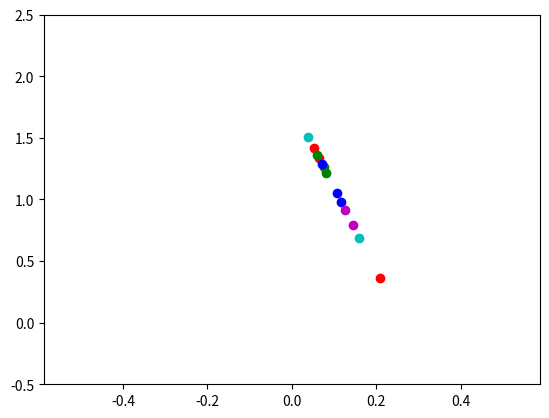

Reproduce this figure in Python. (Note: this script raises an exception after producing the figure.)
import numpy as np
from matplotlib import pyplot as plt
import sys

deg2rad = np.pi/180. # degree to radian conversion


class Oscillator :
    
    def __init__(self, h = 2.5, length = 1., g = 9.807) :
        self._h = h
        self._g = g # gravity acceleration in SI 
        self._length = length
        if self._h < self._length :
            print ( "Hanging point should be higher than the length" )
            sys.exit()
        omega = np.sqrt( g/length ) # Computing the oscillation frequency from the length
        self.period = round(2*np.pi/omega, 3) # Oscillation Period

    # Defining getter and setter for g
    def get_g( self ) :
        return self._g
    
    def set_g( self, gg ) :
        if (gg < 0) or ( gg > 20 ) :
            print(  " Not an acceptable physical g value." )
            print( " Keeping the default value g =", self._g )
        else :
            self._g = gg
            
    g = property( get_g, set_g )


    # Defining getter and setter for length
    def get_length( self ) :
        return self._length
    
    def set_length( self, ll ) :
        if ll < 0 :
            print( " Not an acceptable length value." )            
            print( " Keeping the default value length =", self._length )

        else :
            self._length = ll
            
    length = property( get_length, set_length )
    
    # oscXY method computes the x,y coordinates of the oscillator in the given times
    def oscXY( self, **iniconf ) :
        # iniconf is a dictionary with three keys : initial time, final time and number of time steps

        g = self._g
        length = self._length
        omega = np.sqrt( g/length ) # oscillation frequency

        t = np.linspace( iniconf["tmin"], iniconf["tmax"], iniconf["step"] )
        theta0 = 6. * deg2rad # initial angle between the oscillator and the y-axis (I have used small angle approx)
        theta = theta0 * np.cos( omega*t )
        x = length * np.sin(theta) # x-coordinate
        y = ( self._h - length*np.cos(theta) ) / np.sqrt(2.) # y-coordinate

        return x, y


    # Plotting x,y coordinate in a given time for one occilator
    def makeFig( self, x, y ) :
        for i in range( x.shape[0] ) :
            plt.xlim(-.11, .11)
            plt.ylim(-.005, .02 )
            cc = "blue"
            plt.scatter(x[i], y[i], color=cc)
            if i < 10 :
                plt.savefig("/Users/<user>/Desktop/FigTest/fig{}{}.png".format(0,i), 
                        transparent=True, dpi=300, bbox_inches='tight')
            else :
                plt.savefig("/Users/<user>/Desktop/FigTest/fig{}.png".format(i), 
                        transparent=True, dpi=300, bbox_inches='tight')
            plt.show()
        

    # Plotting x,y coordinates in a given time for multiple oscillators
    def makeFigList( self, X, Y ) :
        
        # Colour list ( assigne a colour to each oscillator )
        cp = [ "b", "g", "r", "c", "m" ] * 3        

        for j in range( X[0].shape[0] ) :
            plt.xlim(-5.*X[0][0], 5.*X[0][0])
            plt.ylim(-.5, self._h )
            for i in range( len(X) ) :
                if i<4 : cc = "b"
                elif i<8 : cc = "r"
                elif i<12 : cc = "g"
                else : cc = "k"
                plt.scatter( X[i][j], Y[i][j], color=cp[i] )
                
            if j < 10 :
                plt.savefig("/Users/<user>/Desktop/FigTest2/fig{}{}{}.png".format(0,0,j), 
                        transparent=True, dpi=300, bbox_inches='tight')

            elif j < 100 :
                plt.savefig("/Users/<user>/Desktop/FigTest2/fig{}{}.png".format(0,j), 
                        transparent=True, dpi=300, bbox_inches='tight')

            else :
                plt.savefig("/Users/<user>/Desktop/FigTest2/fig{}.png".format(j), 
                        transparent=True, dpi=300, bbox_inches='tight')

            plt.show()

            

# Testing the Oscillator class for a single oscillator
myOsc = Oscillator(length=2.)
Tlong = myOsc.period


# Multiple oscillators (harmonics of an initial length)
# We consider 13 harmonics of any ocillator : 
Tfrac = [  3/4, 3/5, 3/6, 3/7, 5/6, 5/7, 5/8, 5/9, 7/8, 7/9, 7/12, 7/13 ] 
Tfrac.append(1)

X = []
Y = []
for frac in Tfrac :
    myOsc = Oscillator( length = 2.*frac*frac )
    x, y = myOsc.oscXY( tmin=0., tmax=105*Tlong, step=1000 )
    X.append(x)
    Y.append(y)

myOsc.makeFigList(X, Y)

# Multiple oscillators with 3 different initial lengths
#Tfrac = [  3/4, 3/5, 3/6, 5/6, 5/7, 5/8 ] 
Tfrac = [  1./2, 3./4, 6./7, 12./13 ]
Tfrac.append(1.)

lmax = [2.05, 2., 1.95]
X = []
Y = []

for lgt in lmax :
    for frac in Tfrac :
        myOsc = Oscillator( length = lgt*frac*frac )
        #x, y = myOsc.oscXY( tmin=0., tmax=45*Tlong, step=1000 )
        x, y = myOsc.oscXY( tmin=0., tmax=72*Tlong, step=1000 )
        X.append(x)
        Y.append(y)

myOsc.makeFigList(X, Y)

